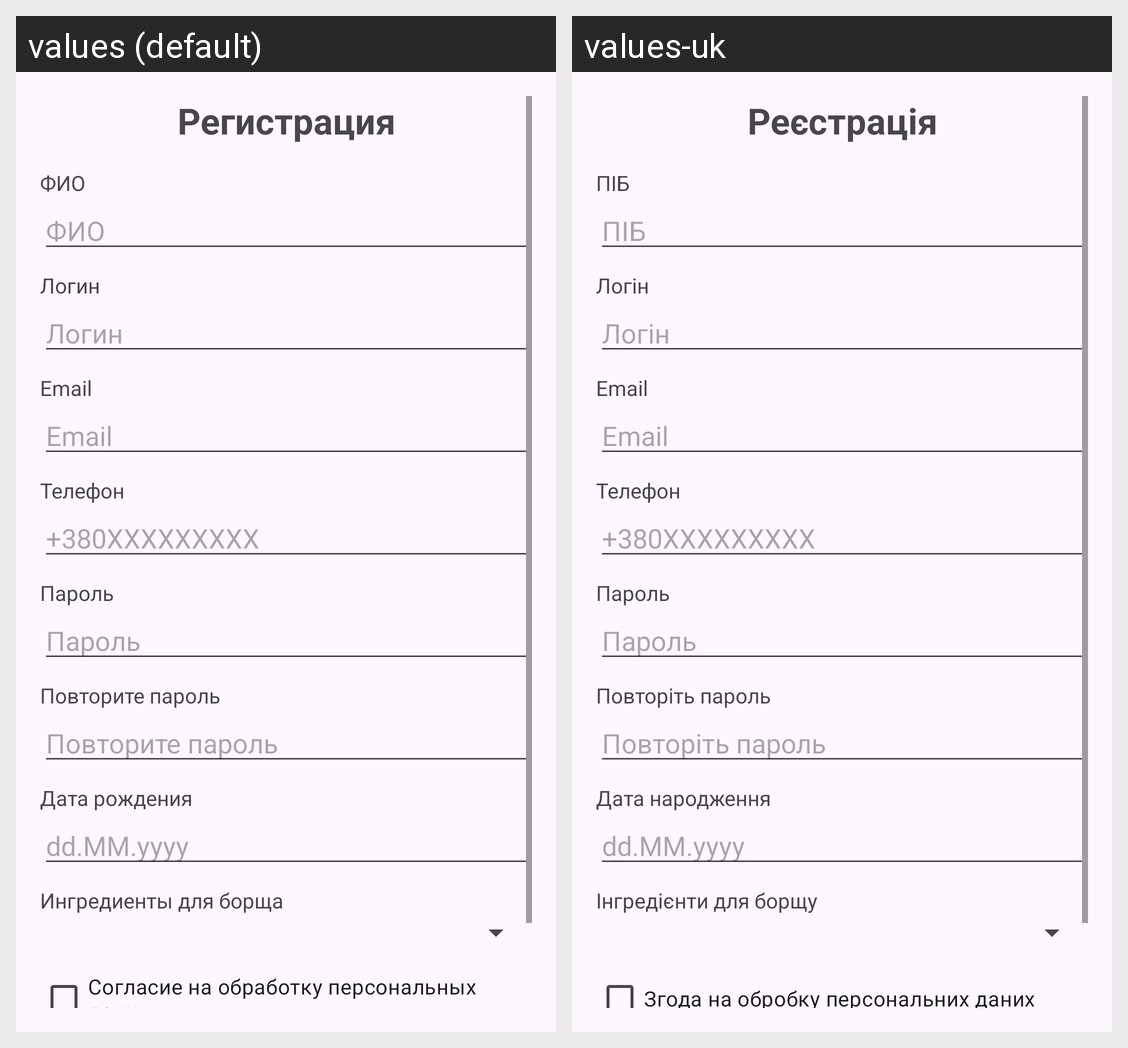

The Android screen above is rendered under two locales of the same app. Produce the string resources it draws, with the default and per-locale values.
Android screen res/layout/activity_main.xml rendered under 2 locales, left to right: values (default), values-uk. Device: Nexus 5 (rendered at 1080×1920; each locale shown at half size, 540×960, under a caption strip naming it); theme Theme.КрыловецЛР7.
Strings drawn on this screen, with the default value and each locale's value (text and hints the layout hard-codes, and strings that could not be matched under every locale, appear in the picture but are not listed):

registration_title
  values: Регистрация
  values-uk: Реєстрація

full_name
  values: ФИО
  values-uk: ПІБ

login
  values: Логин
  values-uk: Логін

email
  values: Email
  values-uk: Email

phone
  values: Телефон
  values-uk: Телефон

password
  values: Пароль
  values-uk: Пароль

repeat_password
  values: Повторите пароль
  values-uk: Повторіть пароль

birth_date
  values: Дата рождения
  values-uk: Дата народження

borscht_ingredients
  values: Ингредиенты для борща
  values-uk: Інгредієнти для борщу

personal_data
  values: Согласие на обработку персональных данных
  values-uk: Згода на обробку персональних даних
